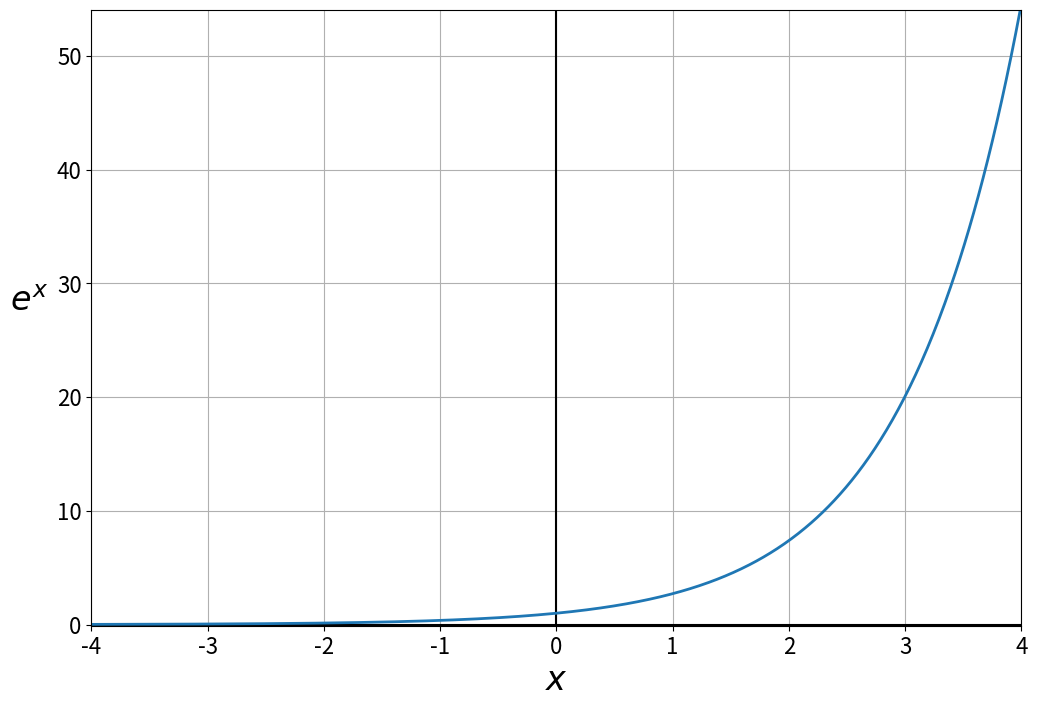

Reproduce this figure in Python. (Note: this script raises an exception after producing the figure.)
import os

from matplotlib import pyplot as plt
from matplotlib.axes import Axes
import numpy as np


EXAMPLE_VALUES: list[float] = [-4.1, 5.3, 0.2, 2.7, -3.2]
VISUALIZATION_X_MIN: float = -4.0
VISUALIZATION_X_MAX: float = 4.0

MPL_FONT_SIZE_LABEL: int = 24
MPL_FONT_SIZE_TICKS: int = 16


def plot_exp(
    ax: Axes,
    x_min: float,
    x_max: float,
) -> None:
    """
    Plots the e^x function.
    This plot will be used in the Powerpoint presentation to quickly remind
    the students that e^x is always greater than 0.
    Will be used to explain the softmax function.
    """
    xs = np.arange(x_min, x_max, 0.01)
    ys = np.exp(xs)
    y_min_vis = -0.1
    y_max_vis = ys.max()
    # Plot the function and mark also the x=0, y=0 coordinate system axes.
    ax.axhline(0, x_min, x_max, color="black")
    ax.axvline(0, y_min_vis, y_max_vis, color="black")
    ax.plot(xs, ys, linewidth=2)
    # Customization.
    ax.grid(True)
    ax.set_xlim(x_min, x_max)
    ax.set_ylim(y_min_vis, y_max_vis)
    ax.tick_params(labelsize=MPL_FONT_SIZE_TICKS)
    ax.set_xlabel(
        r"$x$",
        fontdict={"fontsize": MPL_FONT_SIZE_LABEL, "fontweight": "bold"},
    )
    ax.set_ylabel(
        r"$e^x$",
        fontdict={"fontsize": MPL_FONT_SIZE_LABEL, "fontweight": "bold"},
        rotation=0,
        labelpad=20,
    )


def calculate_softmax(
    xs: list[float],
) -> None:
    """
    Performs the softmax function on the given input sequence.
    Since we use the values in the Powerpoint presentation, it will also
    print out the input values as well as the result values to the console
    for easy copy-paste to the presentation.
    """
    print("Input Values:")
    for x in xs:
        print(x)
    print("Output Values:")
    ys_exp = np.exp(xs)
    ys_softmax = ys_exp / ys_exp.sum()
    for y in ys_softmax:
        print("%.3f" % y)
    # Values should be between 0 and 1 and they should sum up to 1.
    assert 0.0 < ys_softmax.min() < 1.0, "min not between 0 and 1"
    assert 0.0 < ys_softmax.max() < 1.0, "max not between 0 and 1"
    assert np.isclose(ys_softmax.sum(), 1.0), "does not sum up to 1"
    print("sum: %.3f" % ys_softmax.sum())
    print("min: %.3f" % ys_softmax.min())
    print("max: %.3f" % ys_softmax.max())


if __name__ == "__main__":
    # Calculate the softmax function on some example values.
    calculate_softmax(EXAMPLE_VALUES)

    # Plot the e^x function to show that the values are always greater than 0.
    fig_exp, ax_exp = plt.subplots(1, 1, figsize=(12, 8))
    plot_exp(ax_exp, VISUALIZATION_X_MIN, VISUALIZATION_X_MAX)
    filepath = os.path.join(
        os.path.dirname(os.path.abspath(__file__)), "plot_softmax.pdf"
    )
    plt.savefig(filepath, dpi=300, bbox_inches="tight")
    print("Plot written to '%s'" % filepath)
    plt.show()
